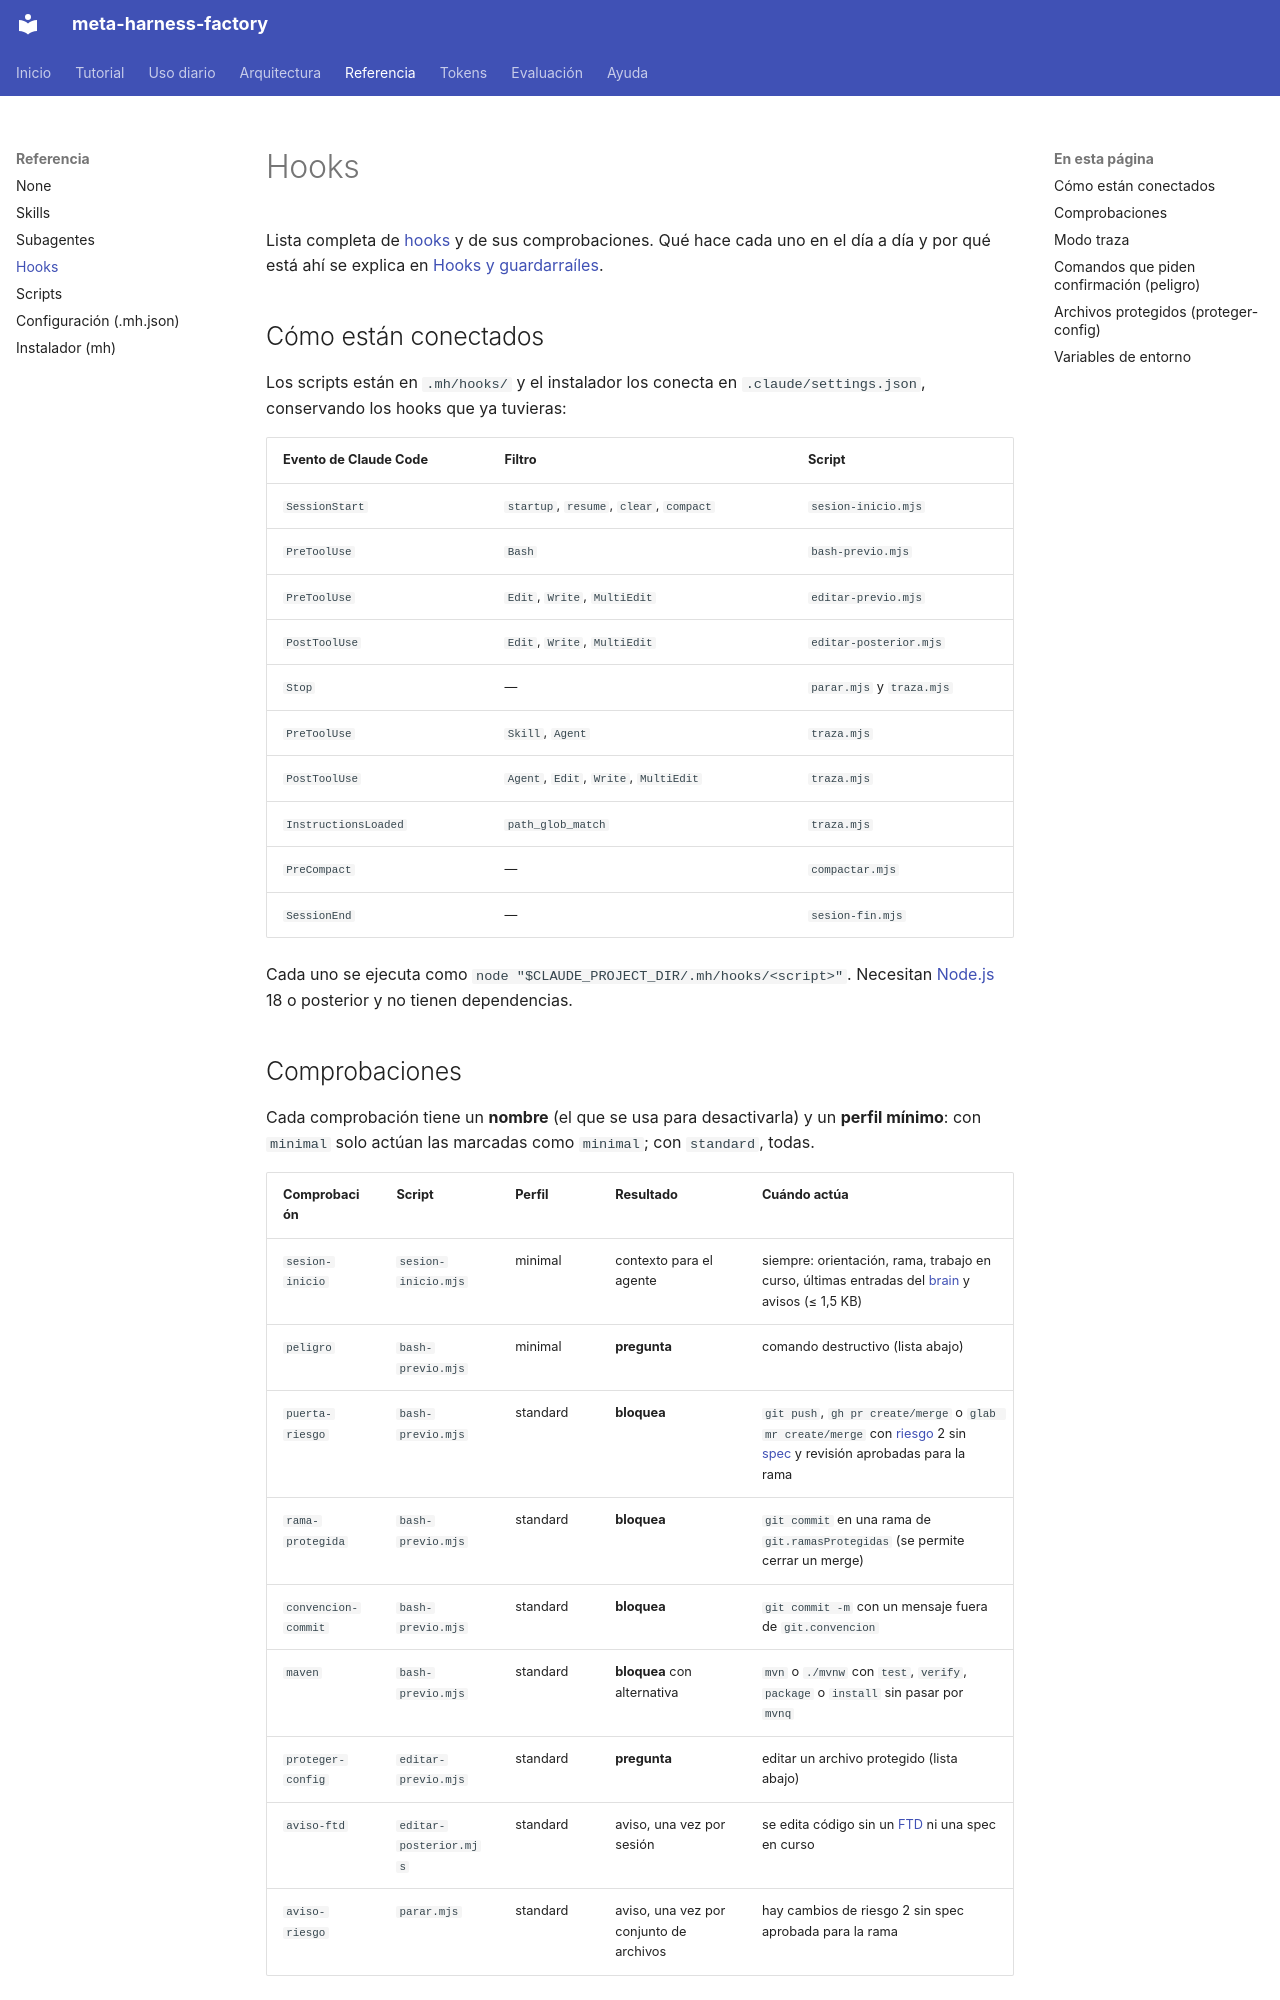

repository: vicente-priego-aviles/meta-harness-factory · page: referencia/hooks/index.html · generator: mkdocs

# Hooks

Lista completa de [hooks](../ayuda/glosario.md#hook) y de sus comprobaciones. Qué hace cada uno en el día a día y por qué está ahí se explica en [Hooks y guardarraíles](../arquitectura/hooks.md).

## Cómo están conectados
Los scripts están en `.mh/hooks/` y el instalador los conecta en `.claude/settings.json`, conservando los hooks que ya tuvieras:

| Evento de Claude Code | Filtro | Script |
|---|---|---|
| `SessionStart` | `startup`, `resume`, `clear`, `compact` | `sesion-inicio.mjs` |
| `PreToolUse` | `Bash` | `bash-previo.mjs` |
| `PreToolUse` | `Edit`, `Write`, `MultiEdit` | `editar-previo.mjs` |
| `PostToolUse` | `Edit`, `Write`, `MultiEdit` | `editar-posterior.mjs` |
| `Stop` | — | `parar.mjs` y `traza.mjs` |
| `PreToolUse` | `Skill`, `Agent` | `traza.mjs` |
| `PostToolUse` | `Agent`, `Edit`, `Write`, `MultiEdit` | `traza.mjs` |
| `InstructionsLoaded` | `path_glob_match` | `traza.mjs` |
| `PreCompact` | — | `compactar.mjs` |
| `SessionEnd` | — | `sesion-fin.mjs` |

Cada uno se ejecuta como `node "$CLAUDE_PROJECT_DIR/.mh/hooks/<script>"`. Necesitan [Node.js](../ayuda/glosario.md#nodejs) 18 o posterior y no tienen dependencias.

## Comprobaciones
Cada comprobación tiene un **nombre** (el que se usa para desactivarla) y un **perfil mínimo**: con `minimal` solo actúan las marcadas como `minimal`; con `standard`, todas.

| Comprobación | Script | Perfil | Resultado | Cuándo actúa |
|---|---|---|---|---|
| `sesion-inicio` | `sesion-inicio.mjs` | minimal | contexto para el agente | siempre: orientación, rama, trabajo en curso, últimas entradas del [brain](../ayuda/glosario.md#brain) y avisos (≤ 1,5 KB) |
| `peligro` | `bash-previo.mjs` | minimal | **pregunta** | comando destructivo (lista abajo) |
| `puerta-riesgo` | `bash-previo.mjs` | standard | **bloquea** | `git push`, `gh pr create/merge` o `glab mr create/merge` con [riesgo](../ayuda/glosario.md#riesgo) 2 sin [spec](../ayuda/glosario.md#spec) y revisión aprobadas para la rama |
| `rama-protegida` | `bash-previo.mjs` | standard | **bloquea** | `git commit` en una rama de `git.ramasProtegidas` (se permite cerrar un merge) |
| `convencion-commit` | `bash-previo.mjs` | standard | **bloquea** | `git commit -m` con un mensaje fuera de `git.convencion` |
| `maven` | `bash-previo.mjs` | standard | **bloquea** con alternativa | `mvn` o `./mvnw` con `test`, `verify`, `package` o `install` sin pasar por `mvnq` |
| `proteger-config` | `editar-previo.mjs` | standard | **pregunta** | editar un archivo protegido (lista abajo) |
| `aviso-ftd` | `editar-posterior.mjs` | standard | aviso, una vez por sesión | se edita código sin un [FTD](../ayuda/glosario.md#ftd) ni una spec en curso |
| `aviso-riesgo` | `parar.mjs` | standard | aviso, una vez por conjunto de archivos | hay cambios de riesgo 2 sin spec aprobada para la rama |
